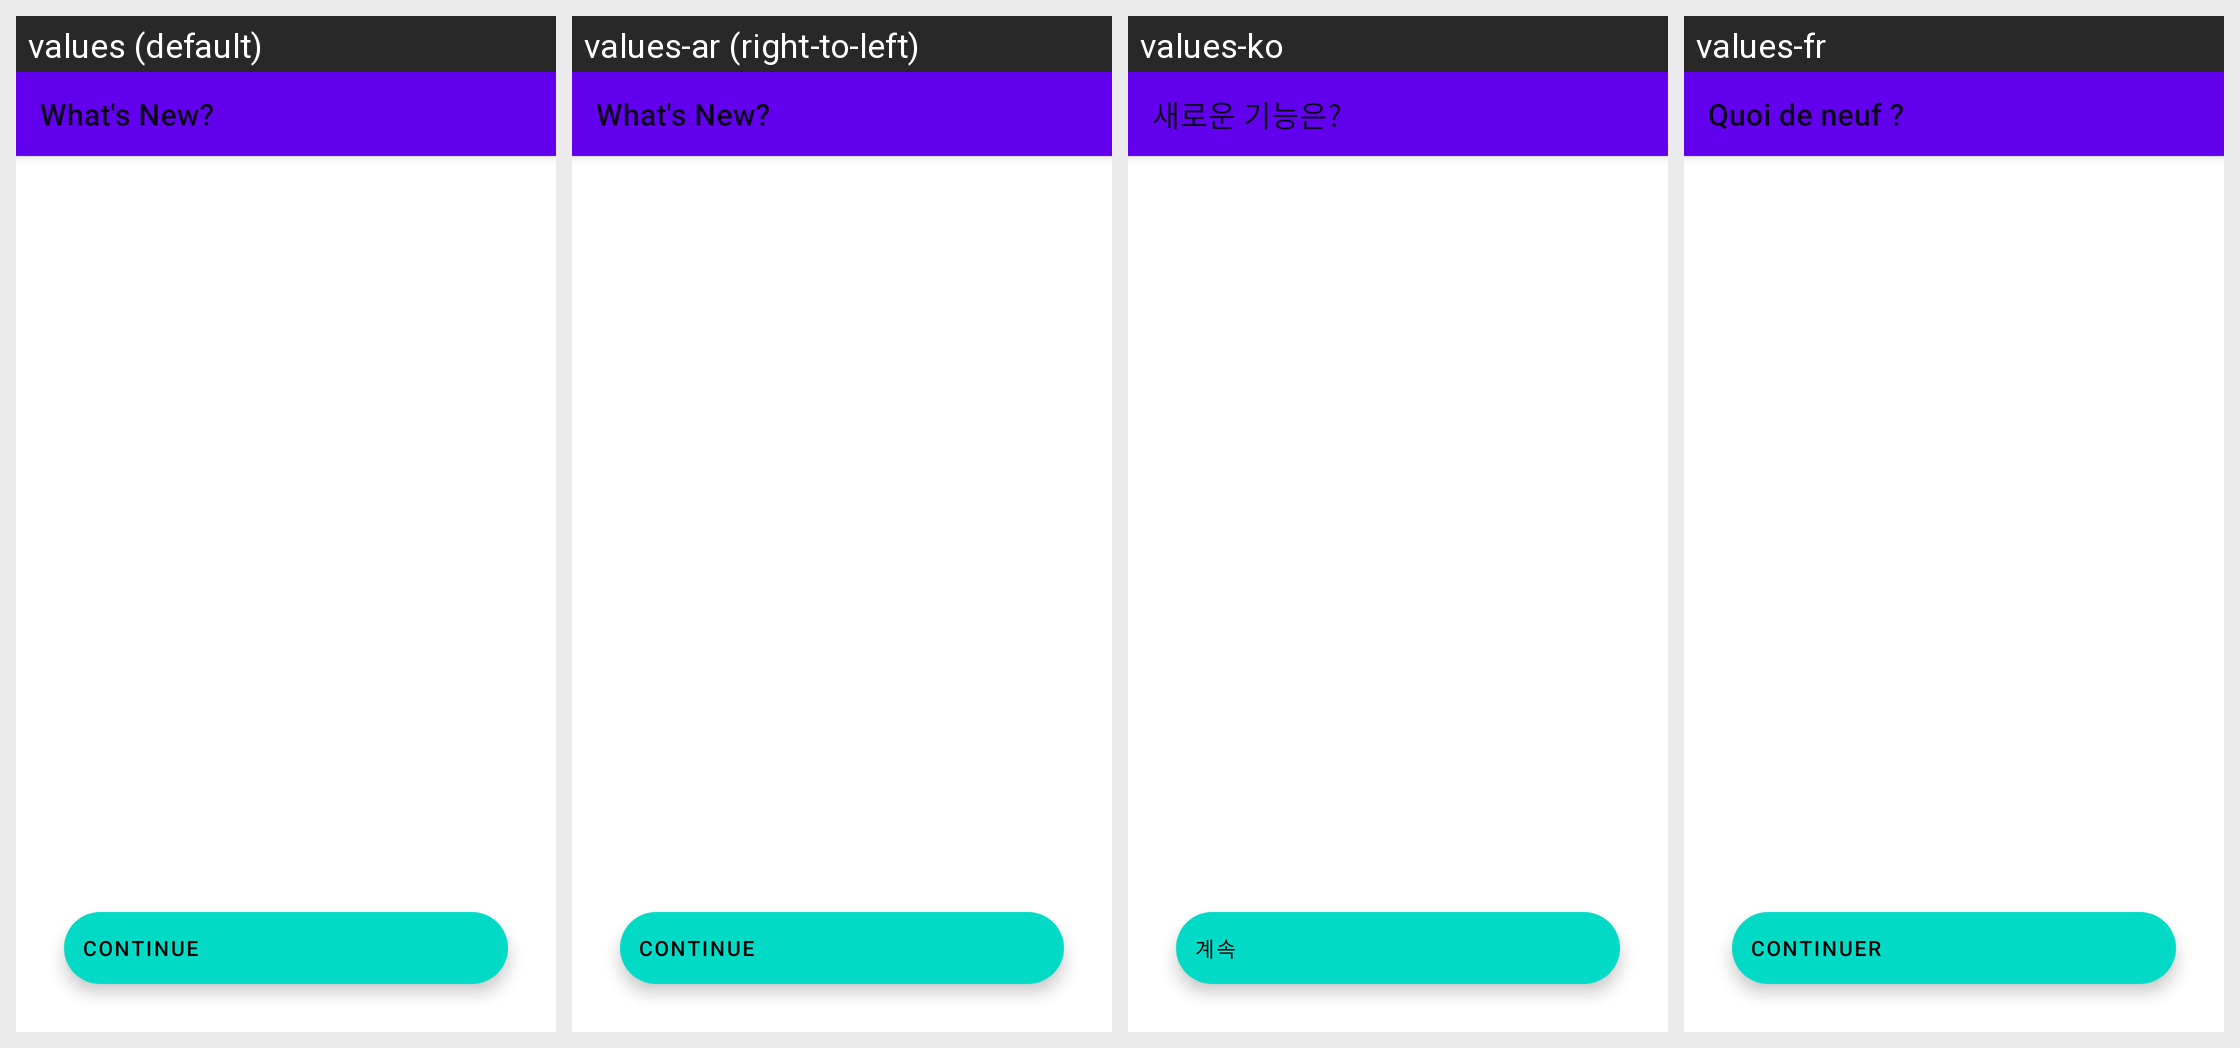

Locale-by-locale string values for the Android screen shown in this grid:
Android screen res/layout/fragment_whats_new.xml rendered under 4 locales, left to right: values (default), values-ar (right-to-left), values-ko, values-fr. Device: Nexus 5 (rendered at 1080×1920; each locale shown at half size, 540×960, under a caption strip naming it); theme Theme.MaterialComponents.DayNight.NoActionBar.
Other locales in the repository, not shown: values-af, values-am, values-as, values-az, values-be, values-bg, values-bn, values-bs, values-ca, values-cs, values-da, values-de, values-el, values-en-rCA, values-en-rGB, values-en-rIN, values-en-rXC, values-es, values-es-rUS, values-et, values-eu, values-fa, values-fi, values-fr-rCA, values-gl, values-gu, values-he, values-hi, values-hr, values-hu, values-hy, values-id, values-in, values-is, values-it, values-iw, values-ja, values-ka, values-kk, values-km, values-kn, values-ky, values-lo, values-lt, values-lv, values-mk, values-ml, values-mn, values-mr, values-ms, values-my, values-nb, values-ne, values-nl, values-no, values-or, values-pa, values-pl, values-pt, values-pt-rBR, values-pt-rPT, values-ro, values-ru, values-si, values-sk, values-sl, values-sq, values-sr, values-sv, values-sw, values-ta, values-te, values-th, values-tl, values-tr, values-uk, values-ur, values-uz, values-vi, values-zh, values-zh-rCN, values-zh-rHK, values-zh-rTW, values-zu.
Strings drawn on this screen, with the default value and each locale's value (text and hints the layout hard-codes, and strings that could not be matched under every locale, appear in the picture but are not listed):

whats_new__title
  values: What's New?
  values-ar: What's New?  [not translated; the default value is used]
  values-ko: 새로운 기능은?
  values-fr: Quoi de neuf ?

common__continue
  values: Continue
  values-ar: Continue  [not translated; the default value is used]
  values-ko: 계속
  values-fr: Continuer
